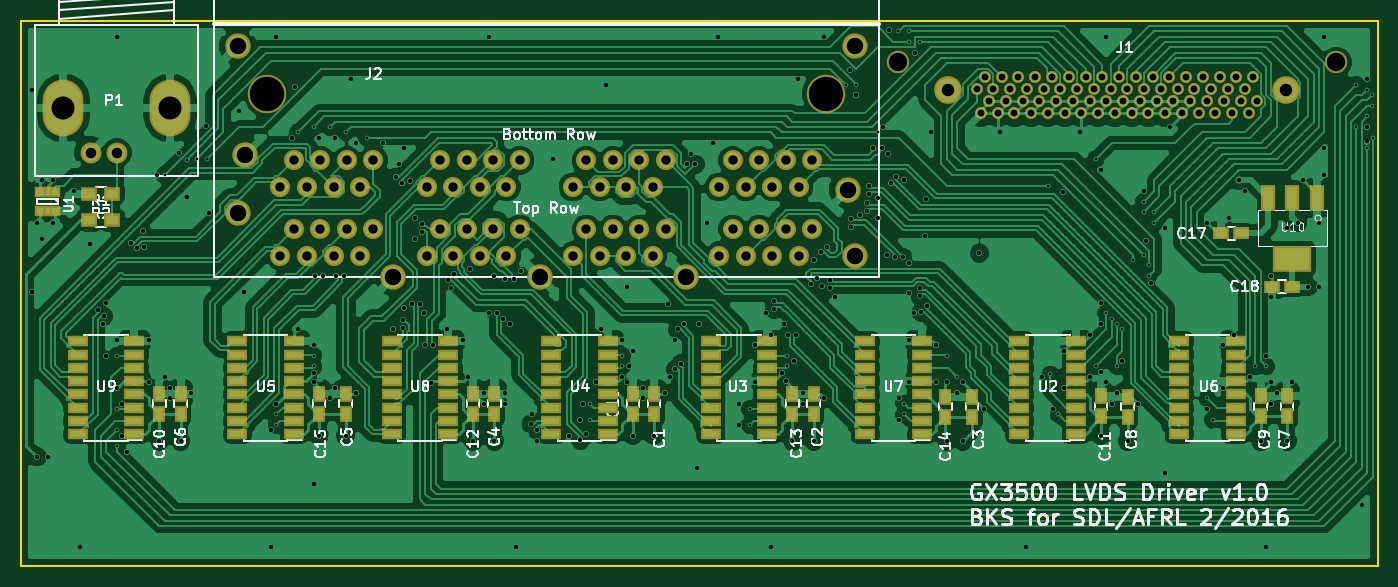
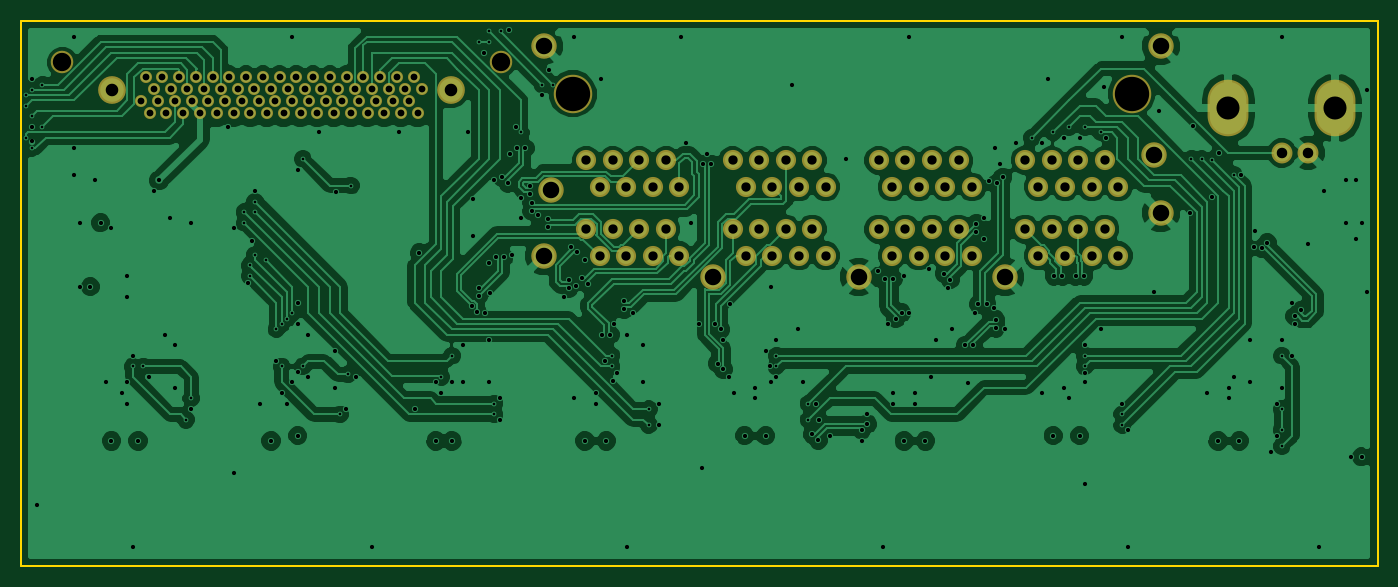
Circuit board: 9 layer files. Board 129.5 x 52.1 mm.
- bottom_copper: GX3500 LVDS Driver-B.Cu.gbl (137990 bytes)
- bottom_mask: GX3500 LVDS Driver-B.Mask.gbs (4301 bytes)
- bottom_silk: GX3500 LVDS Driver-B.SilkS.gbo (4304 bytes)
- outline: GX3500 LVDS Driver-Edge.Cuts.gm1 (588 bytes)
- top_copper: GX3500 LVDS Driver-F.Cu.gtl (219129 bytes)
- top_mask: GX3500 LVDS Driver-F.Mask.gts (9098 bytes)
- paste: GX3500 LVDS Driver-F.Paste.gtp (5112 bytes)
- top_silk: GX3500 LVDS Driver-F.SilkS.gto (60514 bytes)
- drill: GX3500 LVDS Driver.drl (7931 bytes)

=== bottom_copper: GX3500 LVDS Driver-B.Cu.gbl (137990 bytes, source omitted) ===
=== bottom_mask: GX3500 LVDS Driver-B.Mask.gbs ===
G04 #@! TF.FileFunction,Soldermask,Bot*
%FSLAX46Y46*%
G04 Gerber Fmt 4.6, Leading zero omitted, Abs format (unit mm)*
G04 Created by KiCad (PCBNEW 4.0.1-3.[number-redacted]+6198~38~ubuntu14.04.1-stable) date Fri 12 Feb 2016 10:18:42 AM MST*
%MOMM*%
G01*
G04 APERTURE LIST*
%ADD10C,0.100000*%
%ADD11C,1.155040*%
%ADD12C,2.650000*%
%ADD13C,2.150000*%
%ADD14C,1.924000*%
%ADD15C,2.432000*%
%ADD16C,3.676600*%
%ADD17O,3.900120X5.401260*%
%ADD18C,2.000200*%
G04 APERTURE END LIST*
D10*
D11*
X188168000Y-72354000D03*
X187768000Y-70004000D03*
X188968000Y-71204000D03*
X189768000Y-72354000D03*
X190568000Y-71204000D03*
X191368000Y-72354000D03*
X192168000Y-71204000D03*
X192968000Y-72354000D03*
X193768000Y-71204000D03*
X194568000Y-72354000D03*
X195368000Y-71204000D03*
X196168000Y-72354000D03*
X196968000Y-71204000D03*
X197768000Y-72354000D03*
X198568000Y-71204000D03*
X199368000Y-72354000D03*
X200168000Y-71204000D03*
X200968000Y-72354000D03*
X201768000Y-71204000D03*
X202568000Y-72354000D03*
X203368000Y-71204000D03*
X204168000Y-72354000D03*
X204968000Y-71204000D03*
X205768000Y-72354000D03*
X206568000Y-71204000D03*
X207368000Y-72354000D03*
X208168000Y-71204000D03*
X208968000Y-72354000D03*
X209768000Y-71204000D03*
X210568000Y-72354000D03*
X211368000Y-71204000D03*
X212168000Y-72354000D03*
X212968000Y-71204000D03*
X213768000Y-72354000D03*
X214568000Y-71204000D03*
X188568000Y-68854000D03*
X189368000Y-70004000D03*
X190168000Y-68854000D03*
X190968000Y-70004000D03*
X191768000Y-68854000D03*
X192568000Y-70004000D03*
X193368000Y-68854000D03*
X194168000Y-70004000D03*
X194968000Y-68854000D03*
X195768000Y-70004000D03*
X196568000Y-68854000D03*
X197368000Y-70004000D03*
X198168000Y-68854000D03*
X198968000Y-70004000D03*
X199768000Y-68854000D03*
X200568000Y-70004000D03*
X201368000Y-68854000D03*
X202168000Y-70004000D03*
X202968000Y-68854000D03*
X203768000Y-70004000D03*
X204568000Y-68854000D03*
X205368000Y-70004000D03*
X206168000Y-68854000D03*
X206968000Y-70004000D03*
X207768000Y-68854000D03*
X208568000Y-70004000D03*
X209368000Y-68854000D03*
X210168000Y-70004000D03*
X210968000Y-68854000D03*
X211768000Y-70004000D03*
X212568000Y-68854000D03*
X213368000Y-70004000D03*
X214168000Y-68854000D03*
D12*
X217348000Y-70104000D03*
X184998000Y-70104000D03*
D13*
X180218000Y-67474000D03*
X222118000Y-67474000D03*
D14*
X163195000Y-85953600D03*
X164465000Y-83413600D03*
X165735000Y-85953600D03*
X167005000Y-83413600D03*
X168275000Y-85953600D03*
X169545000Y-83413600D03*
X170815000Y-85953600D03*
X172085000Y-83413600D03*
X172085000Y-76835000D03*
X158115000Y-83413600D03*
X158115000Y-76835000D03*
X144145000Y-83413600D03*
X144145000Y-76835000D03*
X130175000Y-83413600D03*
X130175000Y-76835000D03*
X167005000Y-76835000D03*
X153035000Y-83413600D03*
X153035000Y-76835000D03*
X139065000Y-83413600D03*
X139065000Y-76835000D03*
X125095000Y-83413600D03*
X125095000Y-76835000D03*
X168275000Y-79375000D03*
X154305000Y-85953600D03*
X154305000Y-79375000D03*
X140335000Y-85953600D03*
X140335000Y-79375000D03*
X126365000Y-85953600D03*
X126365000Y-79375000D03*
X169545000Y-76835000D03*
X155575000Y-83413600D03*
X155575000Y-76835000D03*
X141605000Y-83413600D03*
X141605000Y-76835000D03*
X127635000Y-83413600D03*
X127635000Y-76835000D03*
X170815000Y-79375000D03*
X156845000Y-85953600D03*
X156845000Y-79375000D03*
X142875000Y-85953600D03*
X142875000Y-79375000D03*
X128905000Y-85953600D03*
X128905000Y-79375000D03*
X165735000Y-79375000D03*
X151765000Y-85953600D03*
X151765000Y-79375000D03*
X137795000Y-85953600D03*
X137795000Y-79375000D03*
X123825000Y-85953600D03*
X123825000Y-79375000D03*
X163195000Y-79375000D03*
X149225000Y-85953600D03*
X149225000Y-79375000D03*
X135255000Y-85953600D03*
X135255000Y-79375000D03*
X121285000Y-85953600D03*
X121285000Y-79375000D03*
X164465000Y-76835000D03*
X150495000Y-83413600D03*
X150495000Y-76835000D03*
X136525000Y-83413600D03*
X136525000Y-76835000D03*
X122555000Y-83413600D03*
X122555000Y-76835000D03*
D15*
X176149000Y-85953600D03*
D16*
X173355000Y-70485000D03*
X120015000Y-70485000D03*
D15*
X160020000Y-87960200D03*
X146050000Y-87960200D03*
X132080000Y-87960200D03*
X176149000Y-65913000D03*
X175488600Y-79629000D03*
X117221000Y-81864200D03*
X117221000Y-65913000D03*
X117881400Y-76352400D03*
D17*
X100566220Y-71856600D03*
X110764320Y-71856600D03*
D18*
X105664000Y-76121260D03*
X103164640Y-76121260D03*
M02*

=== bottom_silk: GX3500 LVDS Driver-B.SilkS.gbo ===
G04 #@! TF.FileFunction,Legend,Bot*
%FSLAX46Y46*%
G04 Gerber Fmt 4.6, Leading zero omitted, Abs format (unit mm)*
G04 Created by KiCad (PCBNEW 4.0.1-3.[number-redacted]+6198~38~ubuntu14.04.1-stable) date Fri 12 Feb 2016 10:18:42 AM MST*
%MOMM*%
G01*
G04 APERTURE LIST*
%ADD10C,0.100000*%
%ADD11C,1.155040*%
%ADD12C,2.650000*%
%ADD13C,2.150000*%
%ADD14C,1.924000*%
%ADD15C,2.432000*%
%ADD16C,3.676600*%
%ADD17O,3.900120X5.401260*%
%ADD18C,2.000200*%
G04 APERTURE END LIST*
D10*
%LPC*%
D11*
X188168000Y-72354000D03*
X187768000Y-70004000D03*
X188968000Y-71204000D03*
X189768000Y-72354000D03*
X190568000Y-71204000D03*
X191368000Y-72354000D03*
X192168000Y-71204000D03*
X192968000Y-72354000D03*
X193768000Y-71204000D03*
X194568000Y-72354000D03*
X195368000Y-71204000D03*
X196168000Y-72354000D03*
X196968000Y-71204000D03*
X197768000Y-72354000D03*
X198568000Y-71204000D03*
X199368000Y-72354000D03*
X200168000Y-71204000D03*
X200968000Y-72354000D03*
X201768000Y-71204000D03*
X202568000Y-72354000D03*
X203368000Y-71204000D03*
X204168000Y-72354000D03*
X204968000Y-71204000D03*
X205768000Y-72354000D03*
X206568000Y-71204000D03*
X207368000Y-72354000D03*
X208168000Y-71204000D03*
X208968000Y-72354000D03*
X209768000Y-71204000D03*
X210568000Y-72354000D03*
X211368000Y-71204000D03*
X212168000Y-72354000D03*
X212968000Y-71204000D03*
X213768000Y-72354000D03*
X214568000Y-71204000D03*
X188568000Y-68854000D03*
X189368000Y-70004000D03*
X190168000Y-68854000D03*
X190968000Y-70004000D03*
X191768000Y-68854000D03*
X192568000Y-70004000D03*
X193368000Y-68854000D03*
X194168000Y-70004000D03*
X194968000Y-68854000D03*
X195768000Y-70004000D03*
X196568000Y-68854000D03*
X197368000Y-70004000D03*
X198168000Y-68854000D03*
X198968000Y-70004000D03*
X199768000Y-68854000D03*
X200568000Y-70004000D03*
X201368000Y-68854000D03*
X202168000Y-70004000D03*
X202968000Y-68854000D03*
X203768000Y-70004000D03*
X204568000Y-68854000D03*
X205368000Y-70004000D03*
X206168000Y-68854000D03*
X206968000Y-70004000D03*
X207768000Y-68854000D03*
X208568000Y-70004000D03*
X209368000Y-68854000D03*
X210168000Y-70004000D03*
X210968000Y-68854000D03*
X211768000Y-70004000D03*
X212568000Y-68854000D03*
X213368000Y-70004000D03*
X214168000Y-68854000D03*
D12*
X217348000Y-70104000D03*
X184998000Y-70104000D03*
D13*
X180218000Y-67474000D03*
X222118000Y-67474000D03*
D14*
X163195000Y-85953600D03*
X164465000Y-83413600D03*
X165735000Y-85953600D03*
X167005000Y-83413600D03*
X168275000Y-85953600D03*
X169545000Y-83413600D03*
X170815000Y-85953600D03*
X172085000Y-83413600D03*
X172085000Y-76835000D03*
X158115000Y-83413600D03*
X158115000Y-76835000D03*
X144145000Y-83413600D03*
X144145000Y-76835000D03*
X130175000Y-83413600D03*
X130175000Y-76835000D03*
X167005000Y-76835000D03*
X153035000Y-83413600D03*
X153035000Y-76835000D03*
X139065000Y-83413600D03*
X139065000Y-76835000D03*
X125095000Y-83413600D03*
X125095000Y-76835000D03*
X168275000Y-79375000D03*
X154305000Y-85953600D03*
X154305000Y-79375000D03*
X140335000Y-85953600D03*
X140335000Y-79375000D03*
X126365000Y-85953600D03*
X126365000Y-79375000D03*
X169545000Y-76835000D03*
X155575000Y-83413600D03*
X155575000Y-76835000D03*
X141605000Y-83413600D03*
X141605000Y-76835000D03*
X127635000Y-83413600D03*
X127635000Y-76835000D03*
X170815000Y-79375000D03*
X156845000Y-85953600D03*
X156845000Y-79375000D03*
X142875000Y-85953600D03*
X142875000Y-79375000D03*
X128905000Y-85953600D03*
X128905000Y-79375000D03*
X165735000Y-79375000D03*
X151765000Y-85953600D03*
X151765000Y-79375000D03*
X137795000Y-85953600D03*
X137795000Y-79375000D03*
X123825000Y-85953600D03*
X123825000Y-79375000D03*
X163195000Y-79375000D03*
X149225000Y-85953600D03*
X149225000Y-79375000D03*
X135255000Y-85953600D03*
X135255000Y-79375000D03*
X121285000Y-85953600D03*
X121285000Y-79375000D03*
X164465000Y-76835000D03*
X150495000Y-83413600D03*
X150495000Y-76835000D03*
X136525000Y-83413600D03*
X136525000Y-76835000D03*
X122555000Y-83413600D03*
X122555000Y-76835000D03*
D15*
X176149000Y-85953600D03*
D16*
X173355000Y-70485000D03*
X120015000Y-70485000D03*
D15*
X160020000Y-87960200D03*
X146050000Y-87960200D03*
X132080000Y-87960200D03*
X176149000Y-65913000D03*
X175488600Y-79629000D03*
X117221000Y-81864200D03*
X117221000Y-65913000D03*
X117881400Y-76352400D03*
D17*
X100566220Y-71856600D03*
X110764320Y-71856600D03*
D18*
X105664000Y-76121260D03*
X103164640Y-76121260D03*
M02*

=== outline: GX3500 LVDS Driver-Edge.Cuts.gm1 ===
G04 #@! TF.FileFunction,Profile,NP*
%FSLAX46Y46*%
G04 Gerber Fmt 4.6, Leading zero omitted, Abs format (unit mm)*
G04 Created by KiCad (PCBNEW 4.0.1-3.[number-redacted]+6198~38~ubuntu14.04.1-stable) date Fri 12 Feb 2016 10:18:42 AM MST*
%MOMM*%
G01*
G04 APERTURE LIST*
%ADD10C,0.100000*%
%ADD11C,0.150000*%
G04 APERTURE END LIST*
D10*
D11*
X96520000Y-63500000D02*
X97790000Y-63500000D01*
X96520000Y-115570000D02*
X96520000Y-63500000D01*
X226060000Y-115570000D02*
X96520000Y-115570000D01*
X226060000Y-63500000D02*
X226060000Y-115570000D01*
X96520000Y-63500000D02*
X226060000Y-63500000D01*
M02*

=== top_copper: GX3500 LVDS Driver-F.Cu.gtl (219129 bytes, source omitted) ===
=== top_mask: GX3500 LVDS Driver-F.Mask.gts (9098 bytes, source omitted) ===
=== paste: GX3500 LVDS Driver-F.Paste.gtp ===
G04 #@! TF.FileFunction,Paste,Top*
%FSLAX46Y46*%
G04 Gerber Fmt 4.6, Leading zero omitted, Abs format (unit mm)*
G04 Created by KiCad (PCBNEW 4.0.1-3.[number-redacted]+6198~38~ubuntu14.04.1-stable) date Fri 12 Feb 2016 10:18:42 AM MST*
%MOMM*%
G01*
G04 APERTURE LIST*
%ADD10C,0.100000*%
%ADD11R,1.500000X0.600000*%
%ADD12R,3.250000X2.150000*%
%ADD13R,0.950000X2.150000*%
%ADD14R,0.600000X0.600000*%
%ADD15R,0.400000X0.600000*%
%ADD16R,0.750000X1.200000*%
%ADD17R,1.200000X0.750000*%
%ADD18R,1.200000X0.900000*%
G04 APERTURE END LIST*
D10*
D11*
X137320000Y-102997000D03*
X137320000Y-101727000D03*
X137320000Y-100457000D03*
X137320000Y-99187000D03*
X137320000Y-97917000D03*
X137320000Y-96647000D03*
X137320000Y-95377000D03*
X137320000Y-94107000D03*
X131920000Y-94107000D03*
X131920000Y-95377000D03*
X131920000Y-96647000D03*
X131920000Y-97917000D03*
X131920000Y-99187000D03*
X131920000Y-100457000D03*
X131920000Y-101727000D03*
X131920000Y-102997000D03*
X152560000Y-102997000D03*
X152560000Y-101727000D03*
X152560000Y-100457000D03*
X152560000Y-99187000D03*
X152560000Y-97917000D03*
X152560000Y-96647000D03*
X152560000Y-95377000D03*
X152560000Y-94107000D03*
X147160000Y-94107000D03*
X147160000Y-95377000D03*
X147160000Y-96647000D03*
X147160000Y-97917000D03*
X147160000Y-99187000D03*
X147160000Y-100457000D03*
X147160000Y-101727000D03*
X147160000Y-102997000D03*
D12*
X217932000Y-86212000D03*
D13*
X220232000Y-80412000D03*
X217932000Y-80412000D03*
X215632000Y-80412000D03*
D11*
X197264000Y-102997000D03*
X197264000Y-101727000D03*
X197264000Y-100457000D03*
X197264000Y-99187000D03*
X197264000Y-97917000D03*
X197264000Y-96647000D03*
X197264000Y-95377000D03*
X197264000Y-94107000D03*
X191864000Y-94107000D03*
X191864000Y-95377000D03*
X191864000Y-96647000D03*
X191864000Y-97917000D03*
X191864000Y-99187000D03*
X191864000Y-100457000D03*
X191864000Y-101727000D03*
X191864000Y-102997000D03*
X182532000Y-102997000D03*
X182532000Y-101727000D03*
X182532000Y-100457000D03*
X182532000Y-99187000D03*
X182532000Y-97917000D03*
X182532000Y-96647000D03*
X182532000Y-95377000D03*
X182532000Y-94107000D03*
X177132000Y-94107000D03*
X177132000Y-95377000D03*
X177132000Y-96647000D03*
X177132000Y-97917000D03*
X177132000Y-99187000D03*
X177132000Y-100457000D03*
X177132000Y-101727000D03*
X177132000Y-102997000D03*
X167800000Y-102997000D03*
X167800000Y-101727000D03*
X167800000Y-100457000D03*
X167800000Y-99187000D03*
X167800000Y-97917000D03*
X167800000Y-96647000D03*
X167800000Y-95377000D03*
X167800000Y-94107000D03*
X162400000Y-94107000D03*
X162400000Y-95377000D03*
X162400000Y-96647000D03*
X162400000Y-97917000D03*
X162400000Y-99187000D03*
X162400000Y-100457000D03*
X162400000Y-101727000D03*
X162400000Y-102997000D03*
X107348000Y-102997000D03*
X107348000Y-101727000D03*
X107348000Y-100457000D03*
X107348000Y-99187000D03*
X107348000Y-97917000D03*
X107348000Y-96647000D03*
X107348000Y-95377000D03*
X107348000Y-94107000D03*
X101948000Y-94107000D03*
X101948000Y-95377000D03*
X101948000Y-96647000D03*
X101948000Y-97917000D03*
X101948000Y-99187000D03*
X101948000Y-100457000D03*
X101948000Y-101727000D03*
X101948000Y-102997000D03*
X122588000Y-102997000D03*
X122588000Y-101727000D03*
X122588000Y-100457000D03*
X122588000Y-99187000D03*
X122588000Y-97917000D03*
X122588000Y-96647000D03*
X122588000Y-95377000D03*
X122588000Y-94107000D03*
X117188000Y-94107000D03*
X117188000Y-95377000D03*
X117188000Y-96647000D03*
X117188000Y-97917000D03*
X117188000Y-99187000D03*
X117188000Y-100457000D03*
X117188000Y-101727000D03*
X117188000Y-102997000D03*
D14*
X99810000Y-79872000D03*
D15*
X99060000Y-79872000D03*
D14*
X98310000Y-79872000D03*
X98310000Y-81672000D03*
D15*
X99060000Y-81672000D03*
D14*
X99810000Y-81672000D03*
D11*
X212504000Y-102997000D03*
X212504000Y-101727000D03*
X212504000Y-100457000D03*
X212504000Y-99187000D03*
X212504000Y-97917000D03*
X212504000Y-96647000D03*
X212504000Y-95377000D03*
X212504000Y-94107000D03*
X207104000Y-94107000D03*
X207104000Y-95377000D03*
X207104000Y-96647000D03*
X207104000Y-97917000D03*
X207104000Y-99187000D03*
X207104000Y-100457000D03*
X207104000Y-101727000D03*
X207104000Y-102997000D03*
D16*
X156972000Y-101026000D03*
X156972000Y-99126000D03*
X172212000Y-101026000D03*
X172212000Y-99126000D03*
X187325000Y-101300000D03*
X187325000Y-99400000D03*
X141732000Y-101026000D03*
X141732000Y-99126000D03*
X127508000Y-101026000D03*
X127508000Y-99126000D03*
X111760000Y-101026000D03*
X111760000Y-99126000D03*
X217424000Y-101280000D03*
X217424000Y-99380000D03*
X202184000Y-101300000D03*
X202184000Y-99400000D03*
X214884000Y-101280000D03*
X214884000Y-99380000D03*
X109728000Y-101026000D03*
X109728000Y-99126000D03*
X199644000Y-101260000D03*
X199644000Y-99360000D03*
X139700000Y-101026000D03*
X139700000Y-99126000D03*
X170180000Y-101026000D03*
X170180000Y-99126000D03*
X184785000Y-101300000D03*
X184785000Y-99400000D03*
X124968000Y-101026000D03*
X124968000Y-99126000D03*
X154940000Y-101026000D03*
X154940000Y-99126000D03*
D17*
X213040000Y-83820000D03*
X211140000Y-83820000D03*
X217866000Y-88900000D03*
X215966000Y-88900000D03*
D18*
X103040000Y-82550000D03*
X105240000Y-82550000D03*
X105240000Y-80010000D03*
X103040000Y-80010000D03*
M02*

=== top_silk: GX3500 LVDS Driver-F.SilkS.gto (60514 bytes, source omitted) ===
=== drill: GX3500 LVDS Driver.drl (7931 bytes, source omitted) ===
